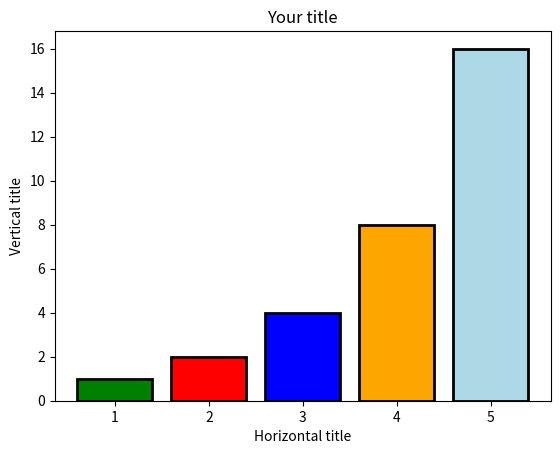

This chart was generated by the following Python code:
import matplotlib.pyplot as plt

x1 = [1,2,3,4,5]
y1 = [1,2,4,8,16]

colors = [ 'green', 'red', 'blue', 'orange', 'lightblue']

plt.bar(x1,y1,edgecolor='black',color=colors, linewidth=2)
plt.title('Your title')
plt.xlabel('Horizontal title')
plt.ylabel('Vertical title')

#plt.show()
plt.savefig('Bar_chart.png', bbox_inches='tight')